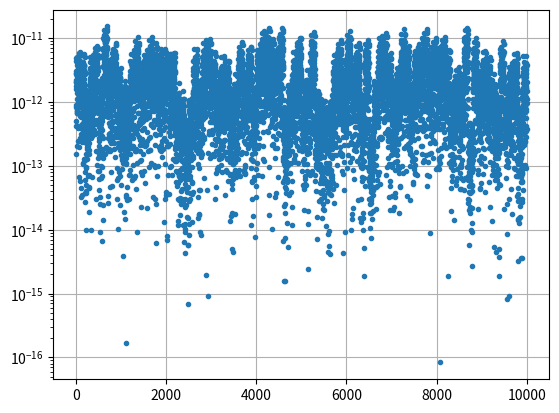

Write Python code to recreate this figure.
import time
import numpy as np
import matplotlib.pyplot as plt

def inverse(M, check=True):
    '''
    Compute inverse of M by Gauss elimination

    Parameters
    ----------
    M : 2d array
        matrix to invert

    Return
    ------
    M : 2d array
        inverse matrix
    '''

    n, m = M.shape
    if check :
        if m != n:
            msg_err = " A must be square "
            raise ValueError(msg_err)

        if abs(np.linalg.det(M)) < 1e-15: # determinant O(N^3)
            msg_err = " det(A) = 0 non-invertible "
            raise ValueError(msg_err)
    
    I = np.identity(n=n)        # Indentity
    A = np.zeros((n, 2*n))
    A[:, :n], A[:, n:] = M, I   # concatenating M and I
    
    for i in range(0, n):   # loop over matrix rows

        j = 1               # initialize row-swap iterator
        pivot = A[i][i]     # select pivot value

        while pivot == 0 and i + j < n:   # next non-zero leading coefficient

            A[[i, i + j]] = A[[i + j, i]] # row swap
            j += 1                        # incrememnt row-swap iterator
            pivot = A[i][i]               # get new pivot

        if pivot == 0:      # if pivot is zero, remaining rows are all zeros
            return A[:, n:] # return inverse matrix

        row = A[i]          # extract row
        A[i] = row / pivot  # get 1 along the diagonal
        # iterate over all rows except pivot
        for j in [k for k in range(0, n) if k != i]:
            # subtract current row from remaining rows
            A[j] = A[j] - A[i] * A[j][i]
            
    return A[:, n:] # return inverse matrix


if __name__ == '__main__':
    np.random.seed(69420)
    N = 100
    A = np.random.rand(N, N)
    
    start = time.time()
    A1 = inverse(A, False)
    print(f" Elapsed time = {time.time() - start}")

    start = time.time()
    A2 = np.linalg.inv(A)
    print(f" Elapsed time = {time.time() - start}")

    plt.figure(1)
    plt.plot(abs((A1-A2).ravel()), marker='.', linestyle='')
    plt.yscale('log')
    plt.grid()
    plt.show()
